Photos from the image-classification dataset "eye_dataset" in the GitHub repository aloksharma123/animal_eye_classifier. Its 3 classes are: cat, dog, wild animal.

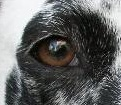
Label: dog

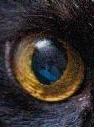
Label: cat

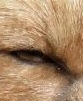
Label: wild animal

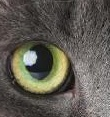
Label: cat

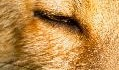
Label: wild animal

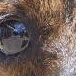
Label: dog
